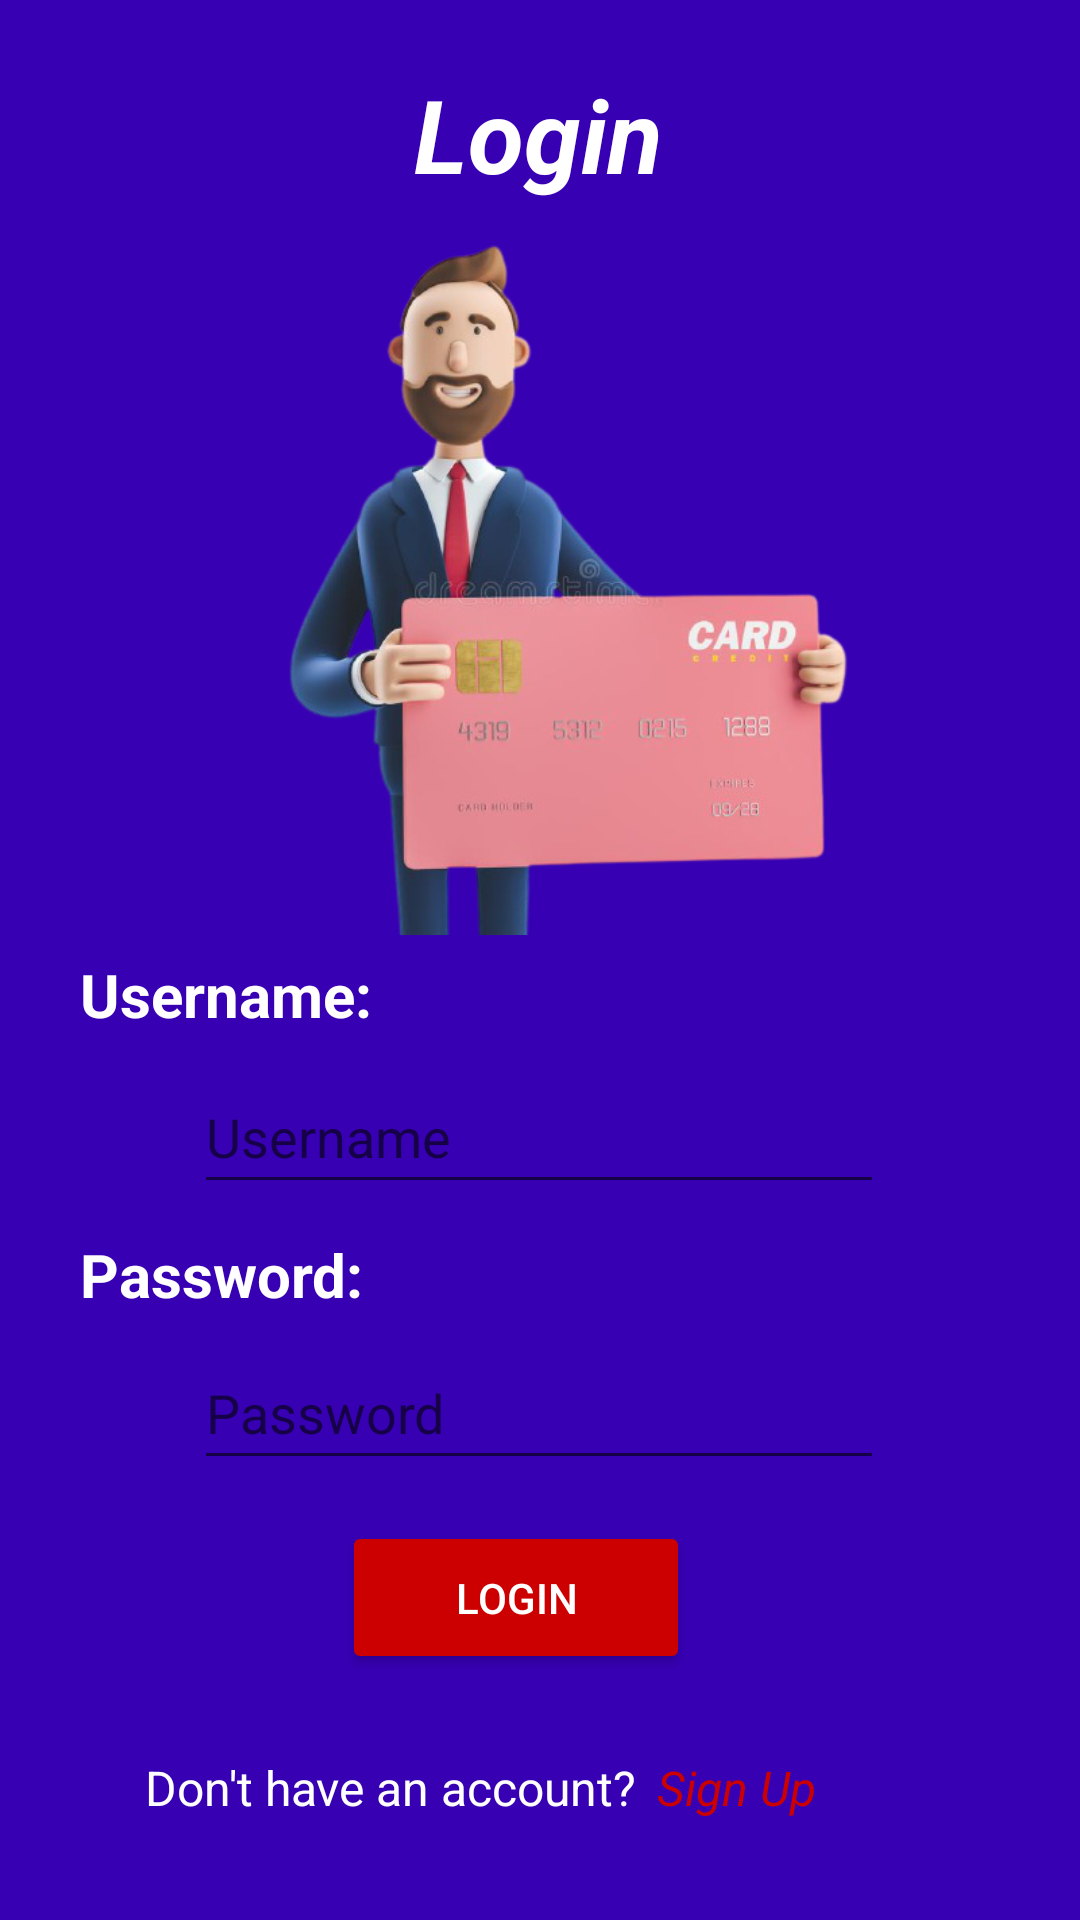

Layout XML and referenced resources for this Android screen:
<!-- AndroidManifest.xml: application theme Theme.ANYWallet -->
<!-- res/layout/activity_login.xml -->
<?xml version="1.0" encoding="utf-8"?>
<androidx.constraintlayout.widget.ConstraintLayout xmlns:android="http://schemas.android.com/apk/res/android"
    xmlns:app="http://schemas.android.com/apk/res-auto"
    xmlns:tools="http://schemas.android.com/tools"
    android:layout_width="match_parent"
    android:layout_height="match_parent"
    android:background="@color/purple_700"
    tools:context=".Login">

    <TextView
        android:id="@+id/textView4"
        android:layout_width="wrap_content"
        android:layout_height="wrap_content"
        android:text="@string/noaccnt"
        android:textColor="@color/white"
        android:textSize="16sp"
        app:layout_constraintBottom_toBottomOf="parent"
        app:layout_constraintEnd_toEndOf="parent"
        app:layout_constraintHorizontal_bias="0.247"
        app:layout_constraintStart_toStartOf="parent"
        app:layout_constraintTop_toTopOf="parent"
        app:layout_constraintVertical_bias="0.946" />

    <TextView
        android:id="@+id/tv_signup"
        android:layout_width="wrap_content"
        android:layout_height="wrap_content"
        android:layout_marginEnd="88dp"
        android:text="@string/signup"
        android:textColor="@android:color/holo_red_dark"
        android:textSize="16sp"
        android:textStyle="italic"
        app:layout_constraintBottom_toBottomOf="parent"
        app:layout_constraintEnd_toEndOf="parent"
        app:layout_constraintHorizontal_bias="0.463"
        app:layout_constraintStart_toEndOf="@+id/textView11"
        app:layout_constraintTop_toTopOf="parent"
        app:layout_constraintVertical_bias="0.946" />

    <Button
        android:id="@+id/bt_login2"
        android:layout_width="116dp"
        android:layout_height="51dp"
        android:backgroundTint="@android:color/holo_red_dark"
        android:text="@string/login"
        android:textColor="@android:color/background_light"
        app:layout_constraintBottom_toBottomOf="parent"
        app:layout_constraintEnd_toEndOf="parent"
        app:layout_constraintHorizontal_bias="0.467"
        app:layout_constraintStart_toStartOf="parent"
        app:layout_constraintTop_toTopOf="parent"
        app:layout_constraintVertical_bias="0.861" />

    <TextView
        android:id="@+id/textView2"
        android:layout_width="wrap_content"
        android:layout_height="wrap_content"
        android:text="@string/username"
        android:textColor="@color/white"
        android:textSize="20sp"
        android:textStyle="bold"
        app:layout_constraintBottom_toBottomOf="parent"
        app:layout_constraintEnd_toEndOf="parent"
        app:layout_constraintHorizontal_bias="0.102"
        app:layout_constraintStart_toStartOf="parent"
        app:layout_constraintTop_toTopOf="parent"
        app:layout_constraintVertical_bias="0.519" />

    <TextView
        android:id="@+id/textView3"
        android:layout_width="wrap_content"
        android:layout_height="wrap_content"
        android:text="@string/password"
        android:textColor="@color/white"
        android:textSize="20sp"
        android:textStyle="bold"
        app:layout_constraintBottom_toBottomOf="parent"
        app:layout_constraintEnd_toEndOf="parent"
        app:layout_constraintHorizontal_bias="0.101"
        app:layout_constraintStart_toStartOf="parent"
        app:layout_constraintTop_toTopOf="parent"
        app:layout_constraintVertical_bias="0.671" />

    <EditText
        android:id="@+id/et_username2"
        android:layout_width="230dp"
        android:layout_height="48dp"
        android:ems="10"
        android:hint="Username"
        android:inputType="textPersonName"
        android:textColor="@color/white"
        app:layout_constraintBottom_toBottomOf="parent"
        app:layout_constraintEnd_toEndOf="parent"
        app:layout_constraintHorizontal_bias="0.497"
        app:layout_constraintStart_toStartOf="parent"
        app:layout_constraintTop_toTopOf="parent"
        app:layout_constraintVertical_bias="0.597" />

    <EditText
        android:id="@+id/et_password2"
        android:layout_width="230dp"
        android:layout_height="48dp"
        android:ems="10"
        android:hint="Password"
        android:inputType="textPassword"
        android:textColor="@color/white"
        app:layout_constraintBottom_toBottomOf="parent"
        app:layout_constraintEnd_toEndOf="parent"
        app:layout_constraintHorizontal_bias="0.497"
        app:layout_constraintStart_toStartOf="parent"
        app:layout_constraintTop_toTopOf="parent"
        app:layout_constraintVertical_bias="0.752" />

    <TextView
        android:id="@+id/textView"
        android:layout_width="wrap_content"
        android:layout_height="wrap_content"
        android:text="@string/login"
        android:textColor="@color/white"
        android:textSize="34sp"
        android:textStyle="bold|italic"
        app:layout_constraintBottom_toBottomOf="parent"
        app:layout_constraintEnd_toEndOf="parent"
        app:layout_constraintHorizontal_bias="0.498"
        app:layout_constraintStart_toStartOf="parent"
        app:layout_constraintTop_toTopOf="parent"
        app:layout_constraintVertical_bias="0.037" />

    <ImageView
        android:id="@+id/imageView"
        android:layout_width="363dp"
        android:layout_height="241dp"
        app:layout_constraintBottom_toBottomOf="parent"
        app:layout_constraintEnd_toEndOf="parent"
        app:layout_constraintHorizontal_bias="0.555"
        app:layout_constraintStart_toStartOf="parent"
        app:layout_constraintTop_toTopOf="parent"
        app:layout_constraintVertical_bias="0.177"
        app:srcCompat="@drawable/login" />
</androidx.constraintlayout.widget.ConstraintLayout>
<!-- resources referenced by this layout -->
<resources>
  <!-- drawable login: jpg bitmap (drawable-v24, 160488 bytes) -->
  <string name="login">Login</string>
  <string name="noaccnt">Don\'t have an account?</string>
  <string name="password">Password:</string>
  <string name="signup">Sign Up</string>
  <string name="username">Username:</string>
  <style name="Theme.ANYWallet" parent="Theme.MaterialComponents.DayNight.DarkActionBar">
          
          <item name="colorPrimary">@color/purple_500</item>
          <item name="colorPrimaryVariant">@color/purple_700</item>
          <item name="colorOnPrimary">@color/white</item>
          
          <item name="colorSecondary">@color/teal_200</item>
          <item name="colorSecondaryVariant">@color/teal_700</item>
          <item name="colorOnSecondary">@color/black</item>
          
          <item name="android:statusBarColor" tools:targetApi="l">?attr/colorPrimaryVariant</item>
          
  
          <item name="android:windowActivityTransitions">true</item>
          <item name="android:windowEnterTransition">@transition/trans_anim</item>
          <item name="android:windowExitTransition">@transition/trans_anim</item>
  
          <item name="android:windowSharedElementEnterTransition">@transition/shared_trans</item>
          <item name="android:windowSharedElementExitTransition">@transition/shared_trans</item>
      </style>
  <!-- not gathered from this repository: default colours our renderer supplied (Android Studio template values) -->
  <color name="purple_500">#FF6200EE</color>
  <color name="purple_700">#FF3700B3</color>
  <color name="teal_200">#FF03DAC5</color>
  <color name="teal_700">#FF018786</color>
  <color name="black">#FF000000</color>
  <color name="white">#FFFFFFFF</color>
</resources>
